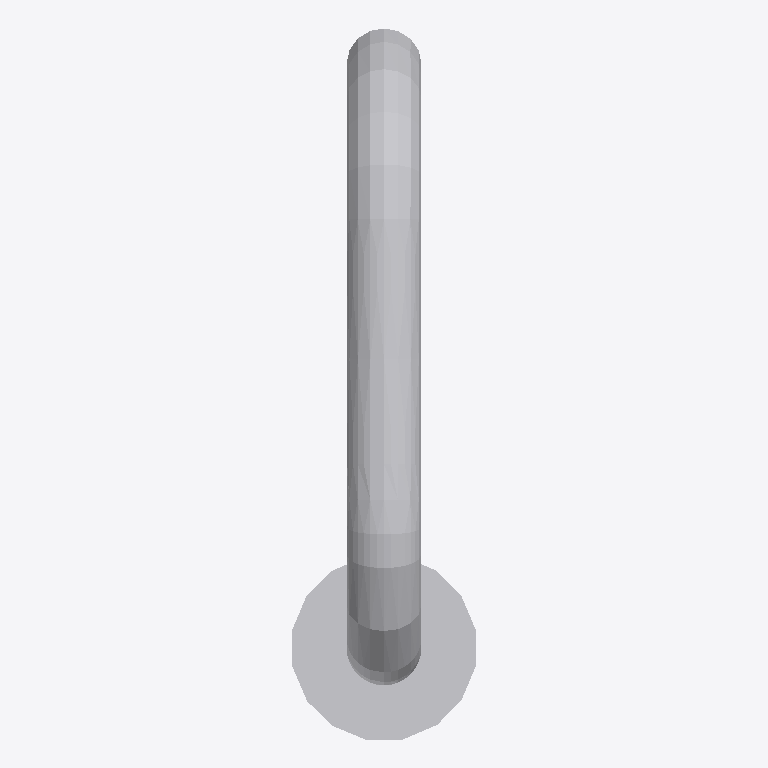
Plan cut of the same IFC building model at storey 'BATHM' (level 0.00 m, cut at 1.40 m), seen from above with north up, elements coloured by IFC class: 1 other element (light grey). No cut surface shows.
Extent 0.049 m × 0.190 m × 0.273 m (x, y, z). Storeys (2): BATHM at 0.00 m; FUR at 0.00 m. Elements (1): 1 IfcSanitaryTerminal.

HEADER;
FILE_DESCRIPTION(('ViewDefinition [CoordinationView]'),'2;1');
FILE_NAME('','2026-08-23T17:02:17',(''),(''),'IfcOpenShell 0.8.4-e8eb5e4','IfcOpenShell 0.8.4-e8eb5e4','');
FILE_SCHEMA(('IFC4'));
ENDSEC;
DATA;
#20=IFCPROJECT('3hFmn2ED14Ofwsj$DzZ0HC',$,'My Project',$,$,$,$,(#10,#11),#19);
#1454=IFCSITE('3iWnpcHW54tQCcUMk_yOsj',#1460,'My Site',$,$,#1459,$,$,$,$,$,$,$,$);
#1448=IFCBUILDING('0aVVbcf_9A9x07_Nod0gAP',#1447,'My Building',$,$,#1453,$,$,$,$,$,$);
#1434=IFCBUILDINGSTOREY('0HiMVAajv8xAARS233qDTe',#1433,'BATHM',$,$,#1439,$,$,$,$);
#1441=IFCBUILDINGSTOREY('1VjEk5I8XFmfiAYaLk_F_7',#1440,'FUR',$,$,#1446,$,$,$,$);
#1408=IFCSANITARYTERMINAL('1jM_suNMPAw8_nvZejQSnp',#28,'SanitaryTerminal',$,$,#1422,#1407,$,$);
ENDSEC;
